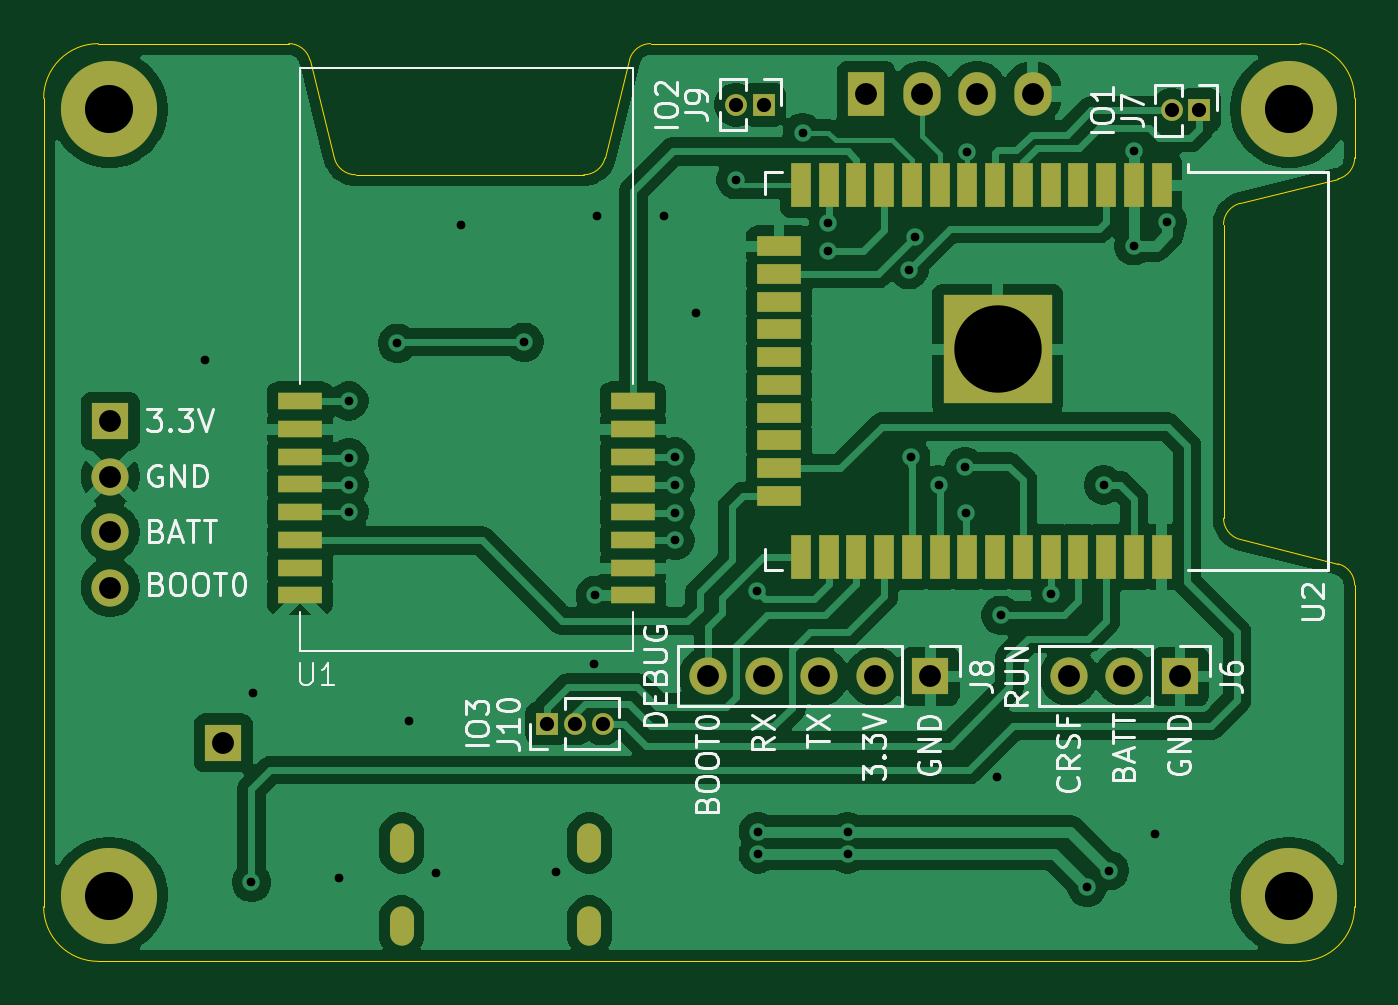
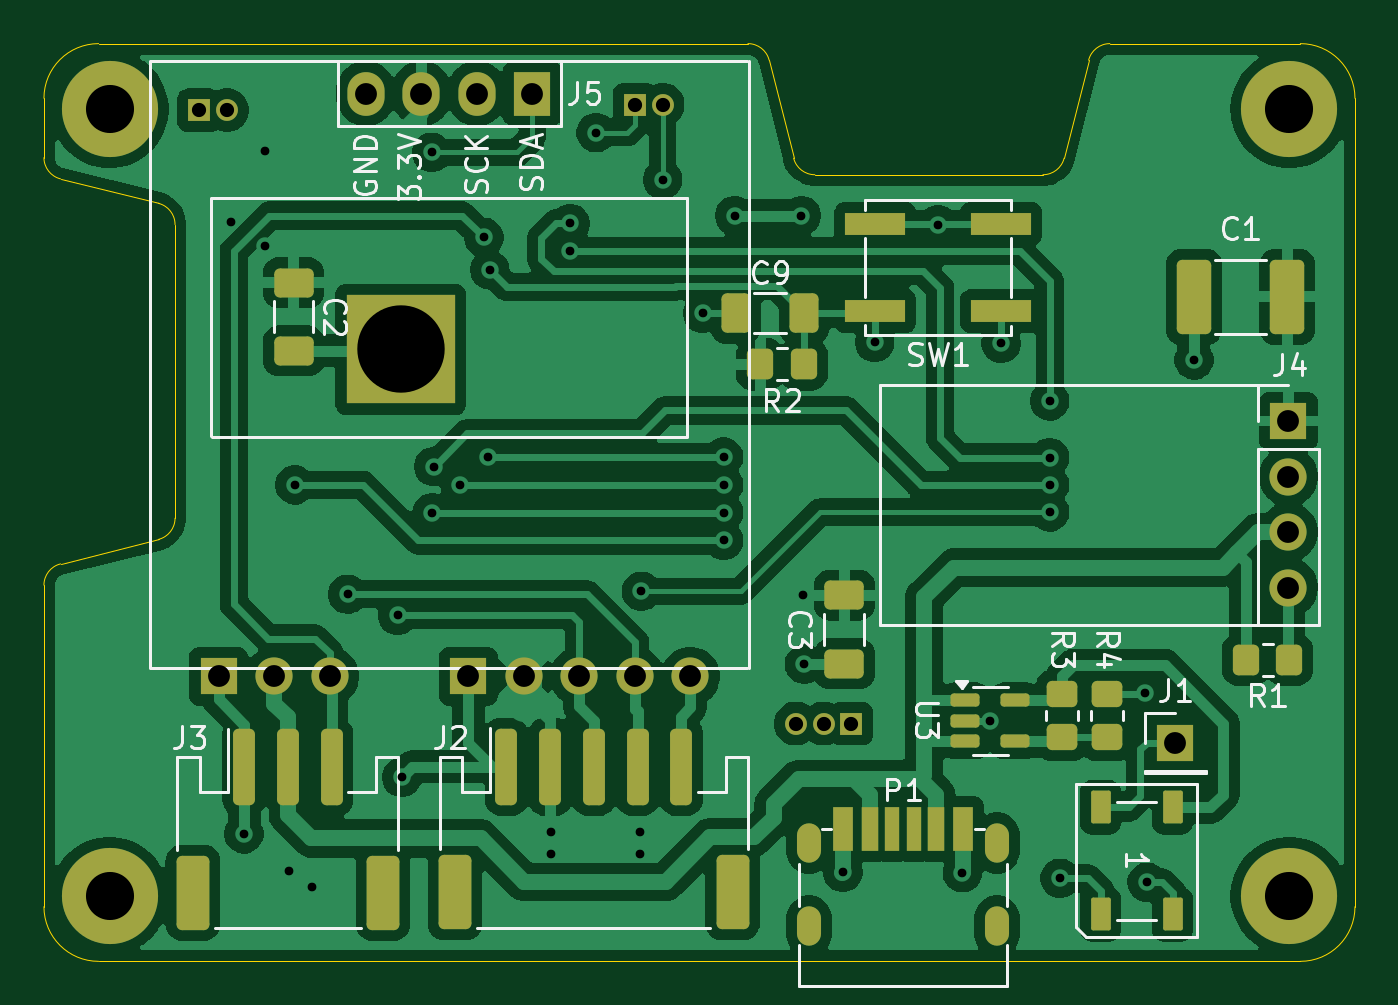
Circuit board: 11 layer files. Board 60.0 x 42.0 mm.
- bottom_copper: elrs_tx_full-B_Cu.gbl (146156 bytes)
- bottom_mask: elrs_tx_full-B_Mask.gbs (5023 bytes)
- paste: elrs_tx_full-B_Paste.gbp (3660 bytes)
- bottom_silk: elrs_tx_full-B_Silkscreen.gbo (28030 bytes)
- outline: elrs_tx_full-Edge_Cuts.gm1 (1999 bytes)
- top_copper: elrs_tx_full-F_Cu.gtl (106634 bytes)
- top_mask: elrs_tx_full-F_Mask.gts (3298 bytes)
- paste: elrs_tx_full-F_Paste.gtp (1935 bytes)
- top_silk: elrs_tx_full-F_Silkscreen.gto (39587 bytes)
- drill: elrs_tx_full-NPTH.drl (269 bytes)
- drill: elrs_tx_full-PTH.drl (2082 bytes)

=== bottom_copper: elrs_tx_full-B_Cu.gbl (146156 bytes, source omitted) ===
=== bottom_mask: elrs_tx_full-B_Mask.gbs ===
%TF.GenerationSoftware,KiCad,Pcbnew,9.0.2*%
%TF.CreationDate,2025-06-17T20:14:42+02:00*%
%TF.ProjectId,elrs_tx_full,656c7273-5f74-4785-9f66-756c6c2e6b69,rev?*%
%TF.SameCoordinates,Original*%
%TF.FileFunction,Soldermask,Bot*%
%TF.FilePolarity,Negative*%
%FSLAX46Y46*%
G04 Gerber Fmt 4.6, Leading zero omitted, Abs format (unit mm)*
G04 Created by KiCad (PCBNEW 9.0.2) date 2025-06-17 20:14:42*
%MOMM*%
%LPD*%
G01*
G04 APERTURE LIST*
G04 Aperture macros list*
%AMRoundRect*
0 Rectangle with rounded corners*
0 $1 Rounding radius*
0 $2 $3 $4 $5 $6 $7 $8 $9 X,Y pos of 4 corners*
0 Add a 4 corners polygon primitive as box body*
4,1,4,$2,$3,$4,$5,$6,$7,$8,$9,$2,$3,0*
0 Add four circle primitives for the rounded corners*
1,1,$1+$1,$2,$3*
1,1,$1+$1,$4,$5*
1,1,$1+$1,$6,$7*
1,1,$1+$1,$8,$9*
0 Add four rect primitives between the rounded corners*
20,1,$1+$1,$2,$3,$4,$5,0*
20,1,$1+$1,$4,$5,$6,$7,0*
20,1,$1+$1,$6,$7,$8,$9,0*
20,1,$1+$1,$8,$9,$2,$3,0*%
G04 Aperture macros list end*
%ADD10RoundRect,0.150000X0.512500X0.150000X-0.512500X0.150000X-0.512500X-0.150000X0.512500X-0.150000X0*%
%ADD11RoundRect,0.250000X0.450000X-0.350000X0.450000X0.350000X-0.450000X0.350000X-0.450000X-0.350000X0*%
%ADD12RoundRect,0.250000X-0.450000X0.350000X-0.450000X-0.350000X0.450000X-0.350000X0.450000X0.350000X0*%
%ADD13RoundRect,0.250000X-0.412500X-0.650000X0.412500X-0.650000X0.412500X0.650000X-0.412500X0.650000X0*%
%ADD14R,2.750000X1.000000*%
%ADD15RoundRect,0.250000X-0.350000X-0.450000X0.350000X-0.450000X0.350000X0.450000X-0.350000X0.450000X0*%
%ADD16R,1.700000X1.700000*%
%ADD17C,1.700000*%
%ADD18R,1.000000X1.000000*%
%ADD19C,1.000000*%
%ADD20C,4.400000*%
%ADD21R,5.000000X5.000000*%
%ADD22R,0.700000X2.000000*%
%ADD23R,0.800000X2.000000*%
%ADD24R,0.900000X2.000000*%
%ADD25O,1.100000X1.800000*%
%ADD26R,1.700000X2.000000*%
%ADD27O,1.700000X2.000000*%
%ADD28RoundRect,0.250000X0.250000X1.500000X-0.250000X1.500000X-0.250000X-1.500000X0.250000X-1.500000X0*%
%ADD29RoundRect,0.250001X0.499999X1.449999X-0.499999X1.449999X-0.499999X-1.449999X0.499999X-1.449999X0*%
%ADD30RoundRect,0.250000X-0.537500X-1.450000X0.537500X-1.450000X0.537500X1.450000X-0.537500X1.450000X0*%
%ADD31RoundRect,0.250000X-0.650000X0.412500X-0.650000X-0.412500X0.650000X-0.412500X0.650000X0.412500X0*%
%ADD32RoundRect,0.090000X-0.360000X0.660000X-0.360000X-0.660000X0.360000X-0.660000X0.360000X0.660000X0*%
G04 APERTURE END LIST*
D10*
%TO.C,U3*%
X95562500Y-70038000D03*
X95562500Y-71938000D03*
X97837500Y-71938000D03*
X97837500Y-70988000D03*
X97837500Y-70038000D03*
%TD*%
D11*
%TO.C,R4*%
X91366000Y-69750000D03*
X91366000Y-71750000D03*
%TD*%
D12*
%TO.C,R3*%
X93398000Y-69750000D03*
X93398000Y-71750000D03*
%TD*%
D13*
%TO.C,C9*%
X105209000Y-52344400D03*
X108334000Y-52344400D03*
%TD*%
D14*
%TO.C,SW1*%
X101952000Y-48242800D03*
X96192000Y-48242800D03*
X101952000Y-52242800D03*
X96192000Y-52242800D03*
%TD*%
D15*
%TO.C,R2*%
X105225000Y-54681200D03*
X107225000Y-54681200D03*
%TD*%
D16*
%TO.C,J8*%
X120576000Y-68956000D03*
D17*
X118036000Y-68956000D03*
X115496000Y-68956000D03*
X112956000Y-68956000D03*
X110416000Y-68956000D03*
%TD*%
D18*
%TO.C,J10*%
X103050000Y-71115000D03*
D19*
X104320000Y-71115000D03*
X105590000Y-71115000D03*
%TD*%
D20*
%TO.C,H2*%
X83000000Y-79000000D03*
%TD*%
%TO.C,H1*%
X83000000Y-43000000D03*
%TD*%
%TO.C,H4*%
X137000000Y-79000000D03*
%TD*%
D16*
%TO.C,J6*%
X132006000Y-68956000D03*
D17*
X129466000Y-68956000D03*
X126926000Y-68956000D03*
%TD*%
D18*
%TO.C,J9*%
X112956000Y-42794000D03*
D19*
X111686000Y-42794000D03*
%TD*%
D21*
%TO.C,U2*%
X123665000Y-53986000D03*
%TD*%
D20*
%TO.C,H3*%
X137000000Y-43000000D03*
%TD*%
D18*
%TO.C,J7*%
X132895000Y-43048000D03*
D19*
X131625000Y-43048000D03*
%TD*%
D22*
%TO.C,P1*%
X101180400Y-75936000D03*
D23*
X99160400Y-75936000D03*
D24*
X97930400Y-75936000D03*
D22*
X100180400Y-75936000D03*
D23*
X102200400Y-75936000D03*
D24*
X103430400Y-75936000D03*
D25*
X104980400Y-80386000D03*
X104980400Y-76586000D03*
X96380400Y-80386000D03*
X96380400Y-76586000D03*
%TD*%
D26*
%TO.C,J5*%
X117642800Y-42286000D03*
D27*
X120182800Y-42286000D03*
X122722800Y-42286000D03*
X125262800Y-42286000D03*
%TD*%
D16*
%TO.C,J1*%
X88216400Y-72004000D03*
%TD*%
D28*
%TO.C,J2*%
X118835600Y-73091000D03*
X116835600Y-73091000D03*
X114835600Y-73091000D03*
X112835600Y-73091000D03*
X110835600Y-73091000D03*
D29*
X121185600Y-78841000D03*
X108485600Y-78841000D03*
%TD*%
D15*
%TO.C,R1*%
X83000000Y-68194000D03*
X85000000Y-68194000D03*
%TD*%
D16*
%TO.C,J4*%
X83048000Y-57272000D03*
D17*
X83048000Y-59812000D03*
X83048000Y-62352000D03*
X83048000Y-64892000D03*
%TD*%
D30*
%TO.C,C1*%
X83098800Y-51590200D03*
X87373800Y-51590200D03*
%TD*%
D31*
%TO.C,C3*%
X103368000Y-65247600D03*
X103368000Y-68372600D03*
%TD*%
D32*
%TO.C,D1*%
X88345400Y-74950400D03*
X91645400Y-74950400D03*
X91645400Y-79850400D03*
X88345400Y-79850400D03*
%TD*%
D28*
%TO.C,J3*%
X130837600Y-73112000D03*
X128837600Y-73112000D03*
X126837600Y-73112000D03*
D29*
X133187600Y-78862000D03*
X124487600Y-78862000D03*
%TD*%
D31*
%TO.C,C2*%
X128577000Y-54059300D03*
X128577000Y-50934300D03*
%TD*%
M02*

=== paste: elrs_tx_full-B_Paste.gbp (3660 bytes, source withheld) ===
=== bottom_silk: elrs_tx_full-B_Silkscreen.gbo (28030 bytes, source omitted) ===
=== outline: elrs_tx_full-Edge_Cuts.gm1 ===
%TF.GenerationSoftware,KiCad,Pcbnew,9.0.2*%
%TF.CreationDate,2025-06-17T20:14:42+02:00*%
%TF.ProjectId,elrs_tx_full,656c7273-5f74-4785-9f66-756c6c2e6b69,rev?*%
%TF.SameCoordinates,Original*%
%TF.FileFunction,Profile,NP*%
%FSLAX46Y46*%
G04 Gerber Fmt 4.6, Leading zero omitted, Abs format (unit mm)*
G04 Created by KiCad (PCBNEW 9.0.2) date 2025-06-17 20:14:42*
%MOMM*%
%LPD*%
G01*
G04 APERTURE LIST*
%TA.AperFunction,Profile*%
%ADD10C,0.050000*%
%TD*%
G04 APERTURE END LIST*
D10*
X94280776Y-46000000D02*
G75*
G02*
X93310583Y-45242549I24J1000100D01*
G01*
X91219224Y-40000000D02*
G75*
G02*
X92189344Y-40757470I-24J-1000000D01*
G01*
X137500000Y-82000000D02*
X82500000Y-82000000D01*
X82500000Y-82000000D02*
G75*
G02*
X80000000Y-79500000I0J2500000D01*
G01*
X105689366Y-45242536D02*
G75*
G02*
X104719224Y-46000023I-970166J242536D01*
G01*
X139242536Y-46189366D02*
X134757464Y-47310634D01*
X140000000Y-45219224D02*
G75*
G02*
X139242549Y-46189417I-1000100J24D01*
G01*
X106810634Y-40757464D02*
G75*
G02*
X107780776Y-39999977I970166J-242536D01*
G01*
X134757464Y-62689366D02*
X139242536Y-63810634D01*
X105689366Y-45242536D02*
X106810634Y-40757464D01*
X134757464Y-62689366D02*
G75*
G02*
X133999977Y-61719224I242536J970166D01*
G01*
X107780776Y-40000000D02*
X137500000Y-40000000D01*
X82500000Y-40000000D02*
X91219224Y-40000000D01*
X92189366Y-40757464D02*
X93310634Y-45242536D01*
X140000000Y-64780776D02*
X140000000Y-79500000D01*
X139242536Y-63810634D02*
G75*
G02*
X140000023Y-64780776I-242536J-970166D01*
G01*
X80000000Y-79500000D02*
X80000000Y-42500000D01*
X140000000Y-45219224D02*
X140000000Y-42500000D01*
X134000000Y-48280776D02*
X134000000Y-61719224D01*
X94280776Y-46000000D02*
X104719224Y-46000000D01*
X134000000Y-48280776D02*
G75*
G02*
X134757451Y-47310583I1000100J-24D01*
G01*
X80000000Y-42500000D02*
G75*
G02*
X82500000Y-40000000I2500000J0D01*
G01*
X140000000Y-79500000D02*
G75*
G02*
X137500000Y-82000000I-2500000J0D01*
G01*
X137500000Y-40000000D02*
G75*
G02*
X140000000Y-42500000I0J-2500000D01*
G01*
M02*

=== top_copper: elrs_tx_full-F_Cu.gtl (106634 bytes, source omitted) ===
=== top_mask: elrs_tx_full-F_Mask.gts ===
%TF.GenerationSoftware,KiCad,Pcbnew,9.0.2*%
%TF.CreationDate,2025-06-17T20:14:42+02:00*%
%TF.ProjectId,elrs_tx_full,656c7273-5f74-4785-9f66-756c6c2e6b69,rev?*%
%TF.SameCoordinates,Original*%
%TF.FileFunction,Soldermask,Top*%
%TF.FilePolarity,Negative*%
%FSLAX46Y46*%
G04 Gerber Fmt 4.6, Leading zero omitted, Abs format (unit mm)*
G04 Created by KiCad (PCBNEW 9.0.2) date 2025-06-17 20:14:42*
%MOMM*%
%LPD*%
G01*
G04 APERTURE LIST*
%ADD10R,1.700000X1.700000*%
%ADD11C,1.700000*%
%ADD12R,1.000000X1.000000*%
%ADD13C,1.000000*%
%ADD14C,4.400000*%
%ADD15R,2.000000X0.800000*%
%ADD16R,0.900000X2.000000*%
%ADD17R,2.000000X0.900000*%
%ADD18R,5.000000X5.000000*%
%ADD19O,1.100000X1.800000*%
%ADD20R,1.700000X2.000000*%
%ADD21O,1.700000X2.000000*%
G04 APERTURE END LIST*
D10*
%TO.C,J8*%
X120576000Y-68956000D03*
D11*
X118036000Y-68956000D03*
X115496000Y-68956000D03*
X112956000Y-68956000D03*
X110416000Y-68956000D03*
%TD*%
D12*
%TO.C,J10*%
X103050000Y-71115000D03*
D13*
X104320000Y-71115000D03*
X105590000Y-71115000D03*
%TD*%
D14*
%TO.C,H2*%
X83000000Y-79000000D03*
%TD*%
D15*
%TO.C,U1*%
X106974800Y-65247600D03*
X106974800Y-63977600D03*
X106974800Y-62707600D03*
X106974800Y-61437600D03*
X106974800Y-60167600D03*
X106974800Y-58897600D03*
X106974800Y-57627600D03*
X106974800Y-56357600D03*
X91734800Y-56357600D03*
X91734800Y-57627600D03*
X91734800Y-58897600D03*
X91734800Y-60167600D03*
X91734800Y-61437600D03*
X91734800Y-62707600D03*
X91734800Y-63977600D03*
X91734800Y-65247600D03*
%TD*%
D14*
%TO.C,H1*%
X83000000Y-43000000D03*
%TD*%
%TO.C,H4*%
X137000000Y-79000000D03*
%TD*%
D10*
%TO.C,J6*%
X132006000Y-68956000D03*
D11*
X129466000Y-68956000D03*
X126926000Y-68956000D03*
%TD*%
D12*
%TO.C,J9*%
X112956000Y-42794000D03*
D13*
X111686000Y-42794000D03*
%TD*%
D16*
%TO.C,U2*%
X131165000Y-46486000D03*
X129895000Y-46486000D03*
X128625000Y-46486000D03*
X127355000Y-46486000D03*
X126085000Y-46486000D03*
X124815000Y-46486000D03*
X123545000Y-46486000D03*
X122275000Y-46486000D03*
X121005000Y-46486000D03*
X119735000Y-46486000D03*
X118465000Y-46486000D03*
X117195000Y-46486000D03*
X115925000Y-46486000D03*
X114655000Y-46486000D03*
D17*
X113655000Y-49271000D03*
X113655000Y-50541000D03*
X113655000Y-51811000D03*
X113655000Y-53081000D03*
X113655000Y-54351000D03*
X113655000Y-55621000D03*
X113655000Y-56891000D03*
X113655000Y-58161000D03*
X113655000Y-59431000D03*
X113655000Y-60701000D03*
D16*
X114655000Y-63486000D03*
X115925000Y-63486000D03*
X117195000Y-63486000D03*
X118465000Y-63486000D03*
X119735000Y-63486000D03*
X121005000Y-63486000D03*
X122275000Y-63486000D03*
X123545000Y-63486000D03*
X124815000Y-63486000D03*
X126085000Y-63486000D03*
X127355000Y-63486000D03*
X128625000Y-63486000D03*
X129895000Y-63486000D03*
X131165000Y-63486000D03*
D18*
X123665000Y-53986000D03*
%TD*%
D14*
%TO.C,H3*%
X137000000Y-43000000D03*
%TD*%
D12*
%TO.C,J7*%
X132895000Y-43048000D03*
D13*
X131625000Y-43048000D03*
%TD*%
D19*
%TO.C,P1*%
X104980400Y-80386000D03*
X104980400Y-76586000D03*
X96380400Y-80386000D03*
X96380400Y-76586000D03*
%TD*%
D20*
%TO.C,J5*%
X117642800Y-42286000D03*
D21*
X120182800Y-42286000D03*
X122722800Y-42286000D03*
X125262800Y-42286000D03*
%TD*%
D10*
%TO.C,J1*%
X88216400Y-72004000D03*
%TD*%
%TO.C,J4*%
X83048000Y-57272000D03*
D11*
X83048000Y-59812000D03*
X83048000Y-62352000D03*
X83048000Y-64892000D03*
%TD*%
M02*

=== paste: elrs_tx_full-F_Paste.gtp ===
%TF.GenerationSoftware,KiCad,Pcbnew,9.0.2*%
%TF.CreationDate,2025-06-17T20:14:42+02:00*%
%TF.ProjectId,elrs_tx_full,656c7273-5f74-4785-9f66-756c6c2e6b69,rev?*%
%TF.SameCoordinates,Original*%
%TF.FileFunction,Paste,Top*%
%TF.FilePolarity,Positive*%
%FSLAX46Y46*%
G04 Gerber Fmt 4.6, Leading zero omitted, Abs format (unit mm)*
G04 Created by KiCad (PCBNEW 9.0.2) date 2025-06-17 20:14:42*
%MOMM*%
%LPD*%
G01*
G04 APERTURE LIST*
%ADD10R,2.000000X0.800000*%
%ADD11R,0.900000X2.000000*%
%ADD12R,2.000000X0.900000*%
G04 APERTURE END LIST*
D10*
%TO.C,U1*%
X106974800Y-65247600D03*
X106974800Y-63977600D03*
X106974800Y-62707600D03*
X106974800Y-61437600D03*
X106974800Y-60167600D03*
X106974800Y-58897600D03*
X106974800Y-57627600D03*
X106974800Y-56357600D03*
X91734800Y-56357600D03*
X91734800Y-57627600D03*
X91734800Y-58897600D03*
X91734800Y-60167600D03*
X91734800Y-61437600D03*
X91734800Y-62707600D03*
X91734800Y-63977600D03*
X91734800Y-65247600D03*
%TD*%
D11*
%TO.C,U2*%
X131165000Y-46486000D03*
X129895000Y-46486000D03*
X128625000Y-46486000D03*
X127355000Y-46486000D03*
X126085000Y-46486000D03*
X124815000Y-46486000D03*
X123545000Y-46486000D03*
X122275000Y-46486000D03*
X121005000Y-46486000D03*
X119735000Y-46486000D03*
X118465000Y-46486000D03*
X117195000Y-46486000D03*
X115925000Y-46486000D03*
X114655000Y-46486000D03*
D12*
X113655000Y-49271000D03*
X113655000Y-50541000D03*
X113655000Y-51811000D03*
X113655000Y-53081000D03*
X113655000Y-54351000D03*
X113655000Y-55621000D03*
X113655000Y-56891000D03*
X113655000Y-58161000D03*
X113655000Y-59431000D03*
X113655000Y-60701000D03*
D11*
X114655000Y-63486000D03*
X115925000Y-63486000D03*
X117195000Y-63486000D03*
X118465000Y-63486000D03*
X119735000Y-63486000D03*
X121005000Y-63486000D03*
X122275000Y-63486000D03*
X123545000Y-63486000D03*
X124815000Y-63486000D03*
X126085000Y-63486000D03*
X127355000Y-63486000D03*
X128625000Y-63486000D03*
X129895000Y-63486000D03*
X131165000Y-63486000D03*
%TD*%
M02*

=== top_silk: elrs_tx_full-F_Silkscreen.gto (39587 bytes, source omitted) ===
=== drill: elrs_tx_full-NPTH.drl ===
M48
; DRILL file {KiCad 9.0.2} date 2025-06-17T20:14:45+0200
; FORMAT={-:-/ absolute / metric / decimal}
; #@! TF.CreationDate,2025-06-17T20:14:45+02:00
; #@! TF.GenerationSoftware,Kicad,Pcbnew,9.0.2
; #@! TF.FileFunction,NonPlated,1,2,NPTH
FMAT,2
METRIC
%
G90
G05
M30

=== drill: elrs_tx_full-PTH.drl ===
M48
; DRILL file {KiCad 9.0.2} date 2025-06-17T20:14:45+0200
; FORMAT={-:-/ absolute / metric / decimal}
; #@! TF.CreationDate,2025-06-17T20:14:45+02:00
; #@! TF.GenerationSoftware,Kicad,Pcbnew,9.0.2
; #@! TF.FileFunction,Plated,1,2,PTH
FMAT,2
METRIC
; #@! TA.AperFunction,Plated,PTH,ViaDrill
T1C0.400
; #@! TA.AperFunction,Plated,PTH,ComponentDrill
T2C0.600
; #@! TA.AperFunction,Plated,PTH,ComponentDrill
T3C0.650
; #@! TA.AperFunction,Plated,PTH,ComponentDrill
T4C1.000
; #@! TA.AperFunction,Plated,PTH,ComponentDrill
T5C2.200
; #@! TA.AperFunction,Plated,PTH,ComponentDrill
T6C4.000
%
G90
G05
T1
X87.366Y-54.478
X89.512Y-78.379
X89.588Y-69.718
X93.5Y-78.199
X93.97Y-56.358
X93.97Y-58.948
X93.97Y-60.193
X93.97Y-61.438
X96.192Y-53.716
X96.7Y-70.988
X97.97Y-77.948
X99.088Y-48.28
X101.983Y-53.665
X103.43Y-77.922
X105.197Y-68.397
X105.248Y-65.248
X105.336Y-47.874
X108.384Y-47.874
X108.892Y-58.923
X108.892Y-60.193
X108.892Y-61.463
X108.892Y-62.733
X109.857Y-52.344
X111.686Y-46.223
X112.664Y-65.06
X112.702Y-76.068
X112.702Y-77.084
X114.734Y-44.076
X115.916Y-48.23
X115.916Y-49.5
X116.8Y-76.068
X116.8Y-77.084
X119.598Y-50.35
X119.687Y-58.923
X119.865Y-48.865
X120.957Y-60.193
X122.164Y-59.355
X122.227Y-61.463
X122.252Y-44.978
X123.624Y-73.579
X123.815Y-66.162
X126.101Y-65.197
X127.752Y-78.608
X128.514Y-60.193
X128.768Y-77.846
X129.886Y-49.246
X129.898Y-44.902
X130.851Y-76.17
X131.422Y-48.153
T3
X103.05Y-71.115
X104.32Y-71.115
X105.59Y-71.115
X111.686Y-42.794
X112.956Y-42.794
X131.625Y-43.048
X132.895Y-43.048
T4
X83.048Y-57.272
X83.048Y-59.812
X83.048Y-62.352
X83.048Y-64.892
X88.216Y-72.004
X110.416Y-68.956
X112.956Y-68.956
X115.496Y-68.956
X117.643Y-42.286
X118.036Y-68.956
X120.183Y-42.286
X120.576Y-68.956
X122.723Y-42.286
X125.263Y-42.286
X126.926Y-68.956
X129.466Y-68.956
X132.006Y-68.956
T5
X83.0Y-43.0
X83.0Y-79.0
X137.0Y-43.0
X137.0Y-79.0
T6
X123.665Y-53.986
T2
G00X96.38Y-76.936
M15
G01X96.38Y-76.236
M16
G05
G00X96.38Y-80.736
M15
G01X96.38Y-80.036
M16
G05
G00X104.98Y-76.936
M15
G01X104.98Y-76.236
M16
G05
G00X104.98Y-80.736
M15
G01X104.98Y-80.036
M16
G05
M30

